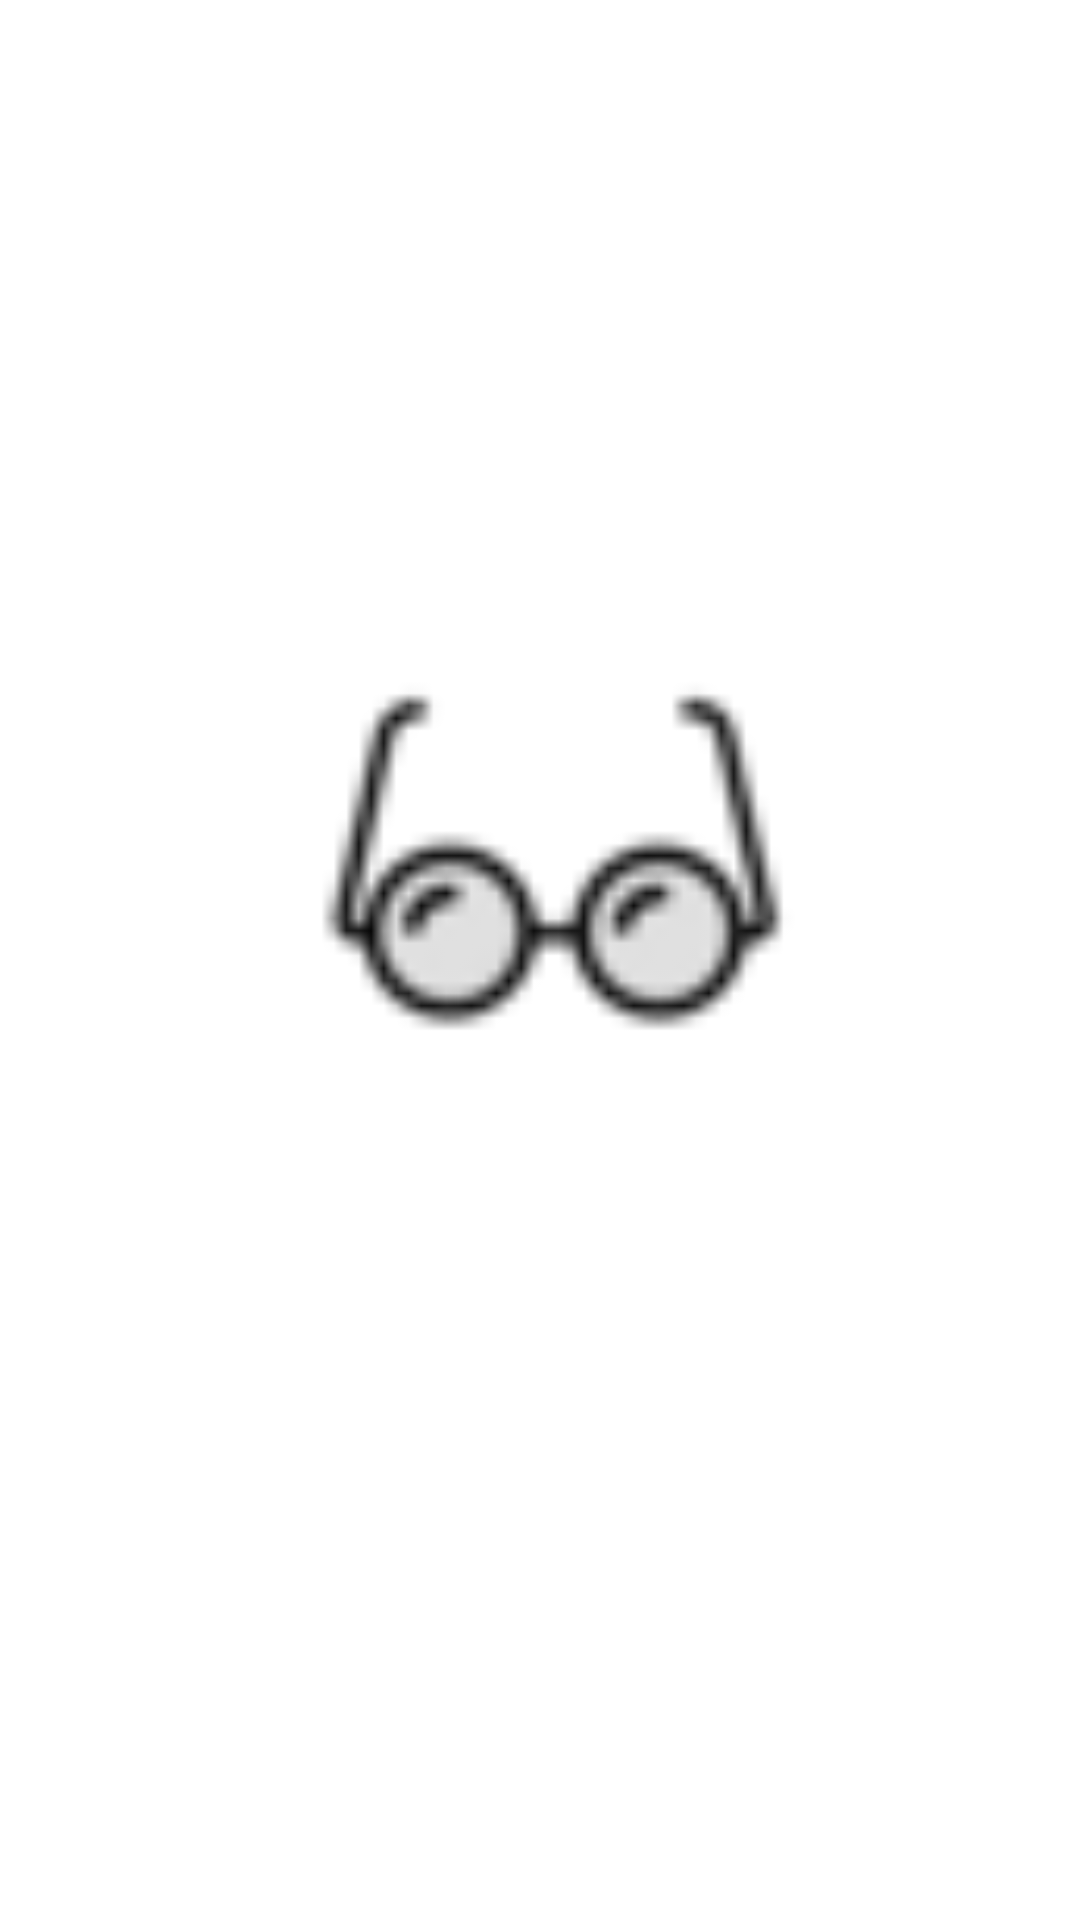

The Android layout XML behind this screen, and the referenced resources:
<!-- AndroidManifest.xml: activity theme Theme.Splash -->
<!-- res/layout/activity_splash.xml -->
<?xml version="1.0" encoding="utf-8"?>
<LinearLayout xmlns:android="http://schemas.android.com/apk/res/android"
    android:layout_width="match_parent"
    android:layout_height="match_parent"
    android:gravity="center"
    android:orientation="vertical">

    
    <ImageView
        android:id="@+id/logoImage"
        android:layout_width="200dp"
        android:layout_height="200dp"
        android:src="@drawable/app_logo"
        android:contentDescription="앱 로고" />

    
    <TextView
        android:layout_width="wrap_content"
        android:layout_height="wrap_content"
        android:text="My App"
        android:textSize="24sp"
        android:textColor="@android:color/white"
        android:layout_marginTop="16dp" />
</LinearLayout>
<!-- resources referenced by this layout -->
<resources>
  <!-- drawable app_logo: png bitmap (drawable, 1510 bytes) -->
  <style name="Theme.Splash" parent="Theme.MaterialComponents.DayNight.NoActionBar">
          <item name="android:windowBackground">@drawable/splash_background</item>
      </style>
  <!-- drawable splash_background (drawable) -->
  <?xml version="1.0" encoding="utf-8"?>
  <layer-list xmlns:android="http://schemas.android.com/apk/res/android">
  
      
      <item android:drawable="@color/white" />
  
      
      <item>
          <bitmap
              android:gravity="center"
              android:src="@drawable/app_logo"
              android:alpha="0"
          />
      </item>
  
  </layer-list>
  <!-- not gathered from this repository: default colours our renderer supplied (Android Studio template values) -->
  <color name="white">#FFFFFFFF</color>
</resources>
